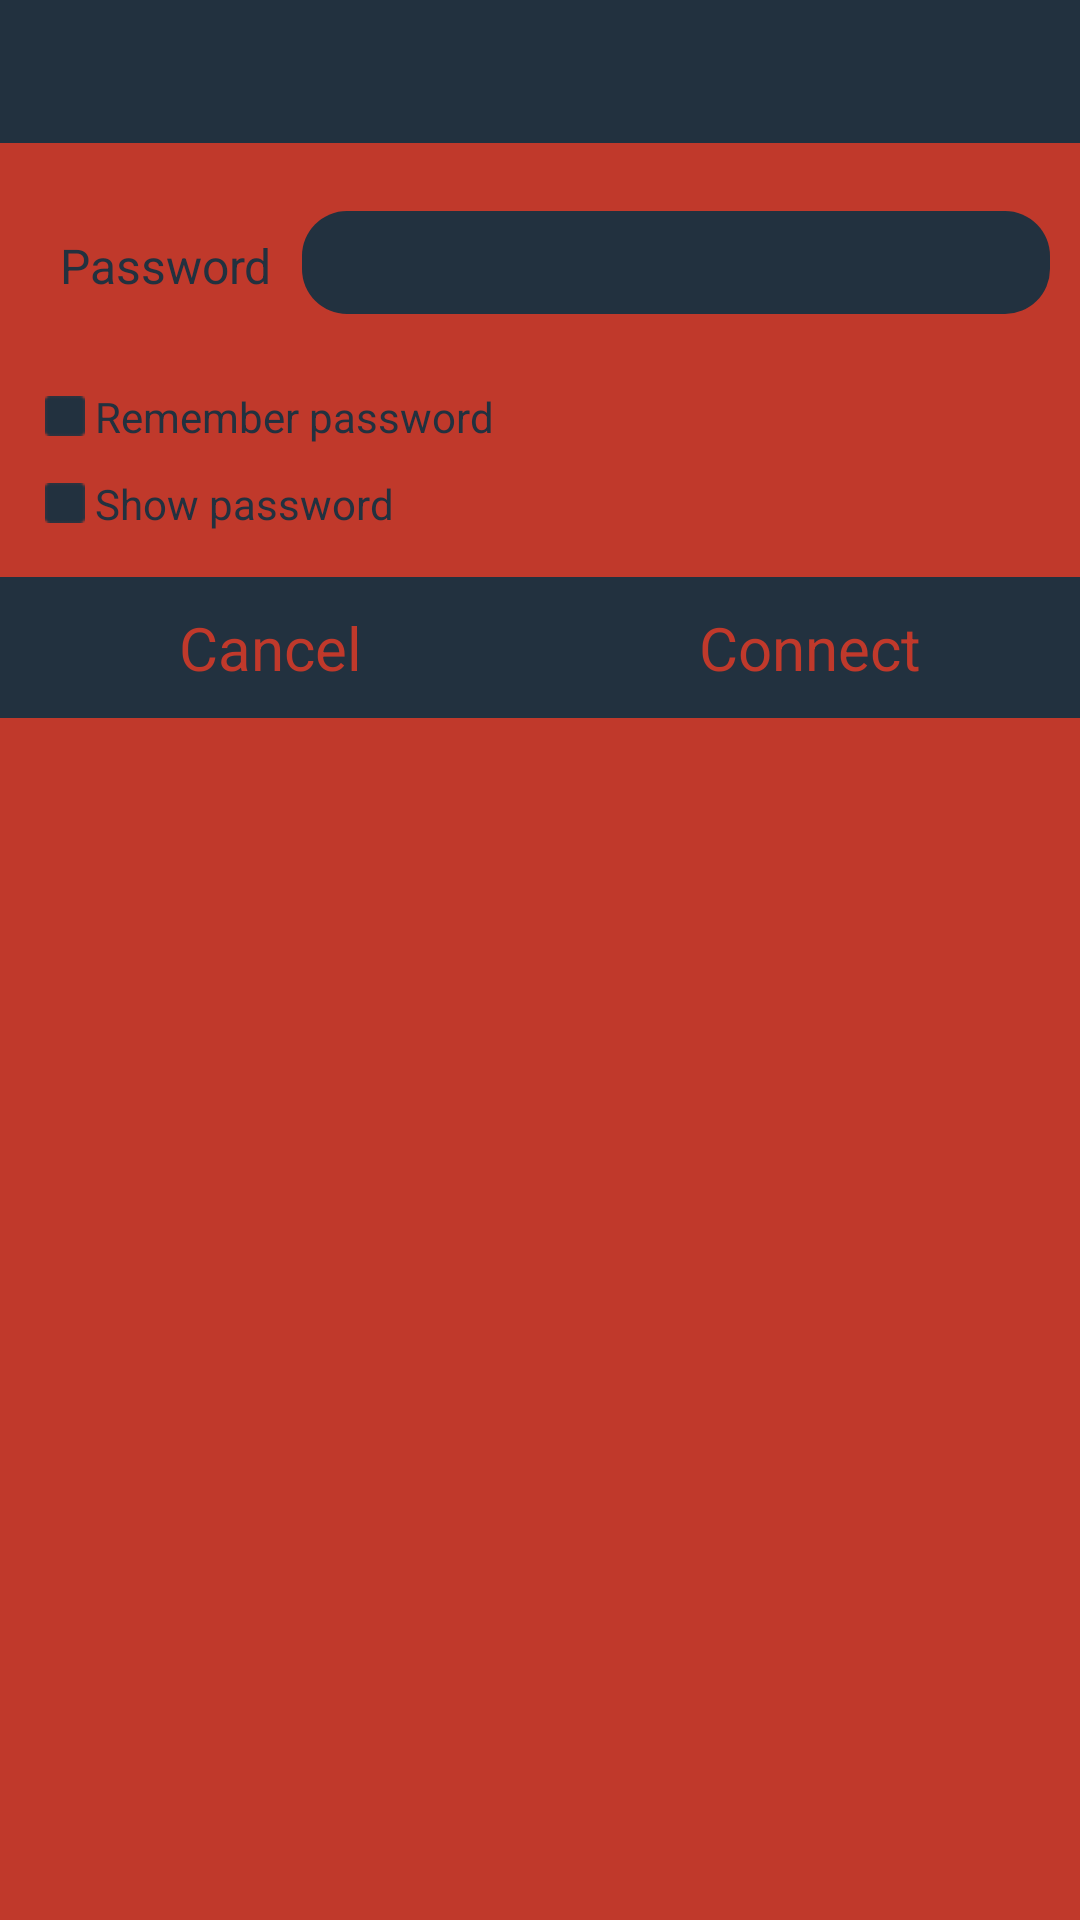

Here is an Android app screen rendered from its layout file. Give the layout XML and the strings, colors and styles it references.
<!-- AndroidManifest.xml: application theme AppTheme -->
<!-- res/layout/dialog_connect.xml -->
<?xml version="1.0" encoding="utf-8"?>

<LinearLayout xmlns:android="http://schemas.android.com/apk/res/android"
    android:layout_width="fill_parent"
    android:layout_height="wrap_content"
    android:orientation="vertical"
    android:background="@color/red2" >

    <TextView
        android:id="@+id/textViewTitle"
        android:layout_width="fill_parent"
        android:layout_height="wrap_content"
        android:background="@color/darkblue3"
        android:padding="7dp"
        android:textColor="@color/red2"
        android:textSize="25sp"
        android:textStyle="bold" />

    <LinearLayout
        android:layout_width="match_parent"
        android:layout_height="wrap_content"
        android:paddingLeft="10dp"
        android:paddingRight="10dp"
    	android:paddingTop="20dp" >

        <TextView
            android:id="@+id/textViewPassword"
            android:layout_width="wrap_content"
            android:layout_height="wrap_content"
            android:text="@string/password_text" 
            android:padding="10dp"
            android:textSize="16sp"
            android:textColor="@color/darkblue3"/>

        <EditText
            android:id="@+id/editTextPassword"
            android:layout_width="0dip"
            android:layout_height="wrap_content"
            android:layout_weight="1"
            android:ems="10"
            android:inputType="textPassword"
            android:background="@drawable/edittext_background"
            android:paddingTop="5dp"
            android:paddingBottom="5dp"
            android:paddingLeft="10dp"
            android:paddingRight="10dp"
            android:textCursorDrawable="@null"
            android:textColor="@color/red2">
        </EditText>

    </LinearLayout>

    <LinearLayout
        android:layout_width="match_parent"
        android:layout_height="wrap_content"
        android:paddingLeft="15dp"
        android:paddingRight="10dp"
        android:layout_marginTop="20dp">

        <CheckBox
            android:id="@+id/checkBoxRememberPassword"
            android:layout_width="wrap_content"
            android:layout_height="wrap_content"
            android:text="@string/remember_password_text" 
            android:textSize="14sp"
            android:textColor="@color/darkblue3"
            android:button="@drawable/selector_checkbox"
        />

    </LinearLayout>

    <LinearLayout
        android:layout_width="match_parent"
        android:layout_height="wrap_content"
        android:layout_marginBottom="15dp"
        android:layout_marginTop="10dp"
        android:paddingLeft="15dp"
        android:paddingRight="10dp" >

        <CheckBox
            android:id="@+id/checkBoxShowPassword"
            android:layout_width="wrap_content"
            android:layout_height="wrap_content"
            android:button="@drawable/selector_checkbox"
            android:text="@string/show_password_text"
            android:textColor="@color/darkblue3"
            android:textSize="14sp" />
    </LinearLayout>

    <LinearLayout
        android:layout_width="match_parent"
        android:layout_height="wrap_content"
        android:orientation="horizontal" >

        <TextView
            android:id="@+id/buttonCancel"
            android:layout_width="fill_parent"
            android:layout_height="wrap_content"
            android:layout_weight="1"
            android:background="@drawable/button_selector"
            android:gravity="center"
            android:padding="10dp"
            android:text="@string/cancel_text"
            android:textColor="@color/red2"
            android:textSize="20sp" />

        <TextView
            android:id="@+id/buttonConnect"
            android:layout_width="fill_parent"
            android:layout_height="wrap_content"
            android:layout_weight="1"
            android:background="@drawable/button_selector"
            android:gravity="center"
            android:padding="10dp"
            android:text="@string/connect_text"
            android:textColor="@color/red2"
            android:textSize="20sp" />

    </LinearLayout>

</LinearLayout>
<!-- resources referenced by this layout -->
<resources>
  <color name="darkblue3">#22313f</color>
  <color name="red2">#c0392b</color>
  <!-- drawable button_selector (drawable-hdpi) -->
  <?xml version="1.0" encoding="utf-8"?>
  
  <selector xmlns:android="http://schemas.android.com/apk/res/android">
      <item 
          android:state_pressed="true" 
          android:drawable="@drawable/button_pressed" />
      
      <item android:drawable="@drawable/button_normal"/>
  </selector>
  <!-- drawable edittext_background (drawable-hdpi) -->
  <?xml version="1.0" encoding="utf-8"?>
  
  <shape xmlns:android="http://schemas.android.com/apk/res/android"
      android:shape="rectangle" >
  
      <solid
          android:color="@color/darkblue3">
      </solid>
  	
      <corners android:bottomLeftRadius="15dp"
          android:bottomRightRadius="15dp"
          android:topLeftRadius="15dp"
          android:topRightRadius="15dp"/>
  </shape>
  <!-- drawable selector_checkbox (drawable-hdpi) -->
  <?xml version="1.0" encoding="utf-8"?>
  
   <selector xmlns:android="http://schemas.android.com/apk/res/android">
  	<item android:state_checked="true" 
  	    android:drawable="@drawable/checkbox_checked"
  	    android:state_pressed="false">
  	</item>
  	<item android:state_checked="true" 
  	    android:drawable="@drawable/checkbox_checked_pressed"
  	    android:state_pressed="true">
  	</item>
  	<item android:state_checked="false" 
  	    android:drawable="@drawable/checkbox_unchecked"
  	    android:state_pressed="false">
  	</item>
  	<item android:state_checked="false" 
  	    android:drawable="@drawable/checkbox_unchecked_pressed"
  	    android:state_pressed="true">
  	</item>
  </selector>
  <string name="cancel_text">Cancel</string>
  <string name="connect_text">Connect</string>
  <string name="password_text">Password</string>
  <string name="remember_password_text"> Remember password</string>
  <string name="show_password_text"> Show password</string>
  <style name="AppTheme" parent="AppBaseTheme">
          
      </style>
  <!-- drawable button_pressed (drawable-hdpi) -->
  <?xml version="1.0" encoding="utf-8"?>
  
  <shape xmlns:android="http://schemas.android.com/apk/res/android"
      android:shape="rectangle" >
  
      <solid
          android:color="@color/darkblue2">
      </solid>
  
  </shape>
  <!-- drawable button_normal (drawable-hdpi) -->
  <?xml version="1.0" encoding="utf-8"?>
  
  <shape xmlns:android="http://schemas.android.com/apk/res/android"
      android:shape="rectangle" >
  
      <solid
          android:color="@color/darkblue3">
      </solid>
  
  </shape>
  <!-- drawable checkbox_checked: png bitmap (drawable-hdpi, 3120 bytes) -->
  <!-- drawable checkbox_checked_pressed: png bitmap (drawable-hdpi, 3121 bytes) -->
  <!-- drawable checkbox_unchecked: png bitmap (drawable-hdpi, 2899 bytes) -->
  <!-- drawable checkbox_unchecked_pressed: png bitmap (drawable-hdpi, 2900 bytes) -->
  <style name="AppBaseTheme" parent="android:Theme.Holo">
          
      </style>
  <color name="darkblue2">#2C3E50</color>
</resources>
